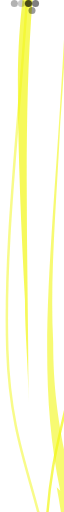
t = 0.00 s
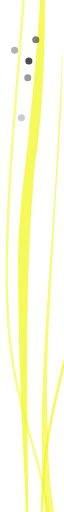
t = 1.67 s
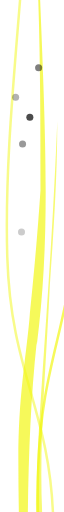
t = 3.33 s
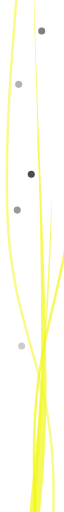
t = 5.00 s
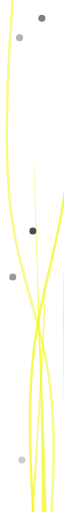
t = 6.67 s
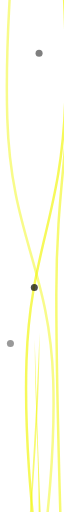
t = 8.33 s

The animated SVG that drew these frames (rendered in a browser with its animation timeline set to each time). Animation: 14 SMIL elements (animateMotion=5,animateTransform=9); frames cover the first 8.33 s, repeats indefinitely.

<?xml version="1.0" encoding="UTF-8"?>
<svg xmlns="http://www.w3.org/2000/svg" width="400px" height="600px" version="1.1" viewBox="0 0 14 145">
	<defs>
		<style type="text/css">
			<![CDATA[ .str0 {
				stroke: #f2f714;
				stroke-width: 2.36221
			}

			.fil0 {
				fill: none
			}

			.fil1 {
				fill: #f2f714;
				fill-rule: nonzero
			}

			]]>
		</style>
	</defs>
	<g id="Layer_x0020_1">
		<path fill="none" stroke="#f2f714" stroke-width=".7" opacity=".7" d="M7 1c1,39 6,74 5,107 -1,33 -10,43 -11,74 -1,31 4,60 6,89">
			<animateTransform id="AngleAnim" attributeName="transform" type="translate" values="10 -30; 0 -120; 10 -30" repeatCount="indefinite"
			 dur="30s" />
		</path>
		<path fill="none" stroke="#f2f714" stroke-width=".7" opacity=".6" d="M7 0c0,39 2,74 2,107 0,33 -4,43 -4,74 0,31 1,60 2,89">
			<animateTransform id="Anim" attributeName="transform" type="translate" values="20 -70; 0 -120; 20 -70" repeatCount="indefinite"
			 dur="30s" />
		</path>
		<path fill="none" stroke="#f2f714" stroke-width=".7" opacity=".5" d="M6 2c-2,39 -7,74 -6,107 1,33 12,43 13,74 1,31 -5,60 -7,89">
			<animateTransform id="Anim" attributeName="transform" type="translate" values="0 -10; 0 -120; 0 -10" repeatCount="indefinite"
			 dur="28s" />
		</path>
		<g>
			<g>
				<path class="fil1" opacity=".6" d="M4 148c7,37 3,81 3,123 0,-10 1,-19 2,-29 2,-20 3,-40 3,-62 0,-17 -2,-27 -5,-38 -2,-10 -4,-20 -4,-35 -1,-19 1,-40 2,-62 1,-14 2,-29 2,-44 -3,75 -10,109 -2,148z">
					<animateTransform id="Anim" attributeName="transform" type="translate" values="10 -10; -10 -140; 10 -10" repeatCount="indefinite"
					 dur="37s" />

				</path>
				<animateTransform attributeName="transform" type="scale" values="1; 1.3; 1" repeatCount="indefinite" dur="35s" />
			</g>
			<animateTransform attributeName="transform" transform="skew" values="0 0; 0 360;0 0" repeatCount="indefinite" dur="35s" />
		</g>
		<g>
			<g>
				<path class="fil1" opacity=".7" d="M8 151c-4,37 -2,81 -2,123 0,-10 -1,-19 -1,-29 -1,-20 -2,-40 -2,-62 0,-17 2,-27 3,-38 1,-10 2,-20 3,-35 0,-19 0,-40 -1,-62 0,-14 -1,-29 -1,-44 2,75 6,109 1,148z">
					<animateTransform id="Anim" attributeName="transform" type="translate" values="0 -160; 0 -40; 0 -160" repeatCount="indefinite"
					 dur="32s" />

				</path>
				<animateTransform attributeName="transform" type="scale" values="1; 1.2; 1" repeatCount="indefinite" dur="30s" />
			</g>
			<animateTransform attributeName="transform" transform="skew" values="0 0; 0 360;0 0" repeatCount="indefinite" dur="30s" />
		</g>
	</g>

	<circle r="1" cx="1" cy="1" opacity=".7">
		<animateMotion dur="28s" rotate="none" repeatCount="indefinite" path="M5 0c0,39 2,74 2,107 0,33 -4,43 -4,74 0,31 1,60 2,89"
		/>

	</circle>

	<circle r="1" cx="1" cy="1" opacity=".3">
		<animateMotion dur="42s" rotate="none" repeatCount="indefinite" path="M1 0c0,39 2,74 2,-107 0,33 -4,43 -4,74 0,31 1,60 2,89"
		/>

	</circle>

	<circle r="1" cx="1" cy="1" opacity=".5">
		<animateMotion dur="33s" rotate="none" repeatCount="indefinite" path="M7 0c0,39 2,7 2,1 0,3 -4,43 -4,74 0,31 1,60 2,89" />

	</circle>

	<circle r="1" cx="1" cy="1" opacity=".2">
		<animateMotion dur="25s" rotate="none" repeatCount="indefinite" path="M3 0c0,359 2,7 2,1 0,3 -4,43 -4,74 0,31 1,60 2,89"
		/>

	</circle>

	<circle r="1" cx="1" cy="1" opacity=".4">
		<animateMotion dur="24s" rotate="none" repeatCount="indefinite" path="M6 2c-2,39 -7,74 -6,107 1,33 12,43 13,74 1,31 -5,60 -7,89"
		/>

	</circle>

</svg>
